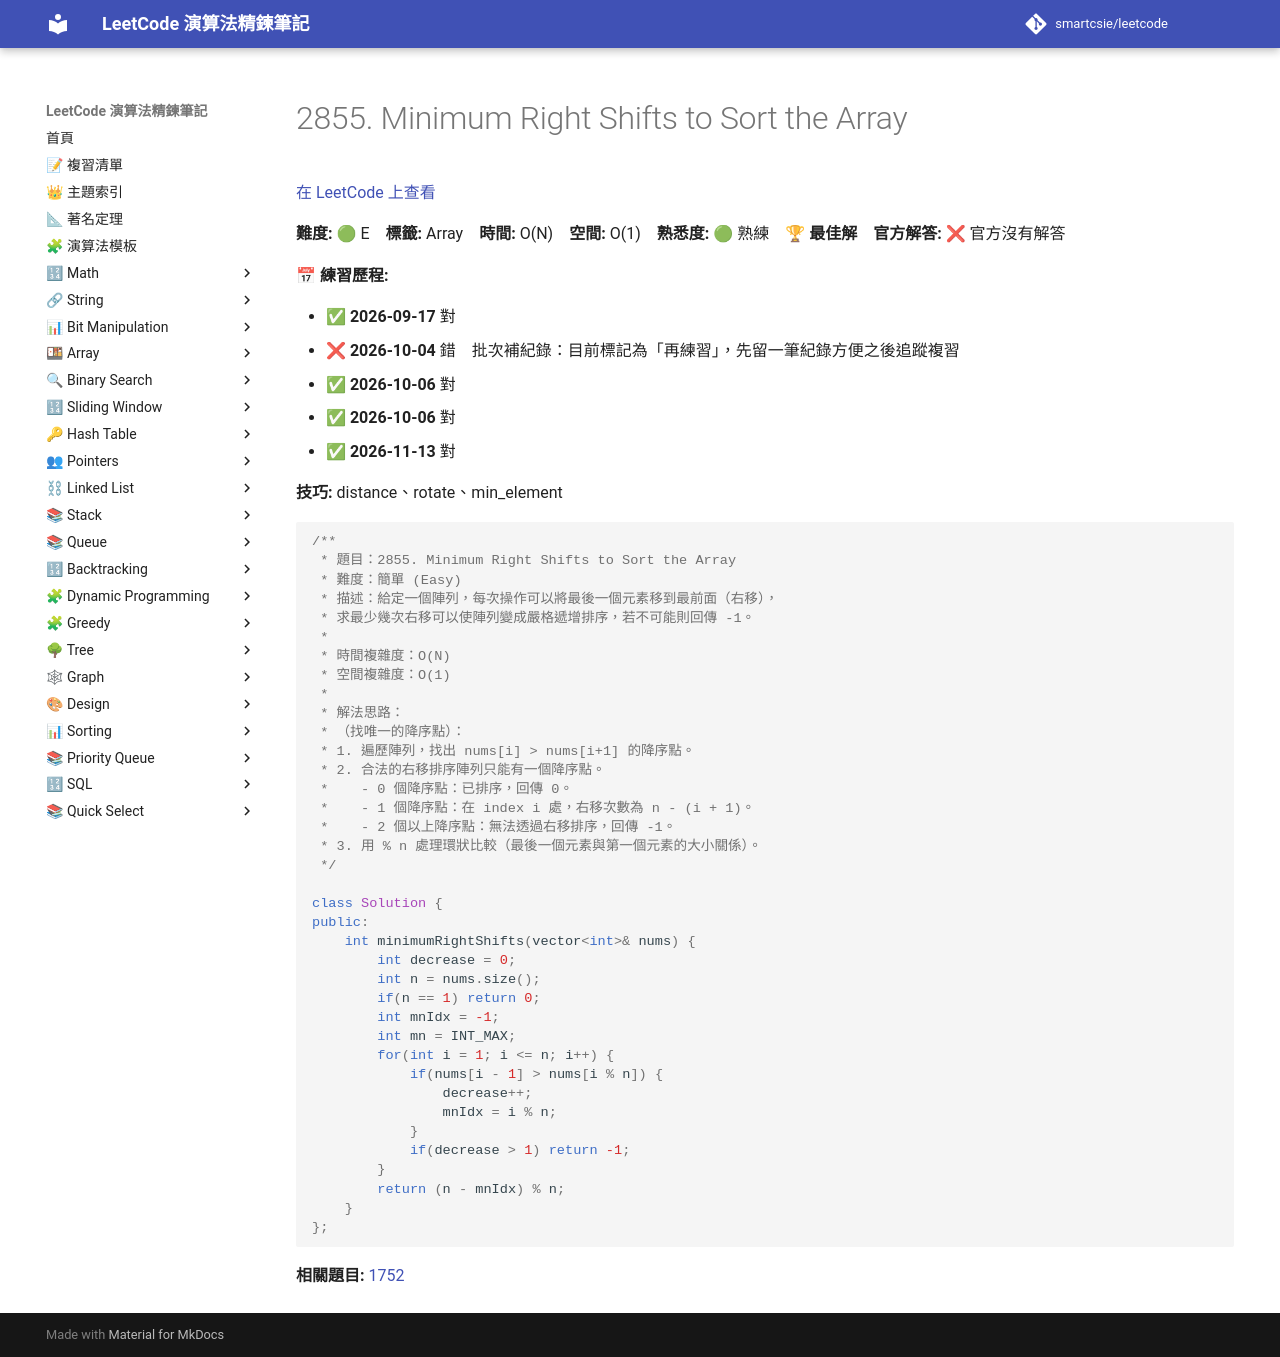

repository: smartcsie/leetcode · page: problems/2855/index.html · generator: mkdocs

# 2855. Minimum Right Shifts to Sort the Array

[在 LeetCode 上查看](https://leetcode.com/problems/minimum-right-shifts-to-sort-the-array/)

**難度:** 🟢 E　**標籤:** Array　**時間:** O(N)　**空間:** O(1)　**熟悉度:** 🟢 熟練　🏆 **最佳解**　**官方解答:** ❌ 官方沒有解答

**📅 練習歷程:**

- ✅ **2026-09-17** 對
- ❌ **2026-10-04** 錯　批次補紀錄：目前標記為「再練習」，先留一筆紀錄方便之後追蹤複習
- ✅ **2026-10-06** 對
- ✅ **2026-10-06** 對
- ✅ **2026-11-13** 對

**技巧:** distance、rotate、min_element

```cpp
/**
 * 題目：2855. Minimum Right Shifts to Sort the Array
 * 難度：簡單 (Easy)
 * 描述：給定一個陣列，每次操作可以將最後一個元素移到最前面（右移），
 * 求最少幾次右移可以使陣列變成嚴格遞增排序，若不可能則回傳 -1。
 *
 * 時間複雜度：O(N)
 * 空間複雜度：O(1)
 *
 * 解法思路：
 * （找唯一的降序點）：
 * 1. 遍歷陣列，找出 nums[i] > nums[i+1] 的降序點。
 * 2. 合法的右移排序陣列只能有一個降序點。
 *    - 0 個降序點：已排序，回傳 0。
 *    - 1 個降序點：在 index i 處，右移次數為 n - (i + 1)。
 *    - 2 個以上降序點：無法透過右移排序，回傳 -1。
 * 3. 用 % n 處理環狀比較（最後一個元素與第一個元素的大小關係）。
 */

class Solution {
public:
    int minimumRightShifts(vector<int>& nums) {
        int decrease = 0;
        int n = nums.size();
        if(n == 1) return 0;
        int mnIdx = -1;
        int mn = INT_MAX;
        for(int i = 1; i <= n; i++) {
            if(nums[i - 1] > nums[i % n]) {
                decrease++;
                mnIdx = i % n;
            }
            if(decrease > 1) return -1;
        }
        return (n - mnIdx) % n;
    }
};
```

**相關題目:** [1752](../problems/1752.md)
